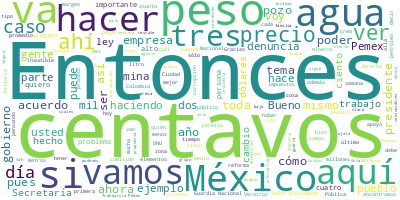

Source data for this figure (header and first rows):
Participante, Texto, Sentimiento, Palabras, Dia, Mes, Anio
PRESIDENTE ANDRES MANUEL LOPEZ OBRADOR, Buenos días., 0.0, 2, 08, 08, 2022
PRESIDENTE ANDRES MANUEL LOPEZ OBRADOR, Bueno, vamos a iniciar la conferencia y …, 0.0, 84, 08, 08, 2022
PRESIDENTE ANDRES MANUEL LOPEZ OBRADOR, Posteriormente, Ricardo va a informar so…, 0.0, 26, 08, 08, 2022
PRESIDENTE ANDRES MANUEL LOPEZ OBRADOR, Adelante, Laura., 0.0, 2, 08, 08, 2022
LAURA VELAZQUEZ ALZUA, Gracias, señor presidente. Muy buen día.…, 0.0, 16, 08, 08, 2022
LAURA VELAZQUEZ ALZUA, Como usted lo menciona, señor presidente…, 0.0, 51, 08, 08, 2022
LAURA VELAZQUEZ ALZUA, A su izquierda, en esta lámina que se es…, 0.0, 17, 08, 08, 2022
PRESIDENTE ANDRES MANUEL LOPEZ OBRADOR, Sí, ya te escuchamos., 0.0, 4, 08, 08, 2022
LAURA VELAZQUEZ ALZUA, Correcto, muy bien, continuo. Nada más p…, 0.0, 41, 08, 08, 2022
LAURA VELAZQUEZ ALZUA, Voy a pasar a informar a usted, presiden…, 0.0, 56, 08, 08, 2022
LAURA VELAZQUEZ ALZUA, Adicionalmente a ello, tenemos brigadas …, 0.0, 28, 08, 08, 2022
LAURA VELAZQUEZ ALZUA, Asimismo, en el sitio se encuentran seis…, 0.0, 45, 08, 08, 2022
LAURA VELAZQUEZ ALZUA, Informo a usted, señor presidente, que a…, 0.0, 65, 08, 08, 2022
LAURA VELAZQUEZ ALZUA, Para ampliar el volumen de este bombeo, …, 0.0, 57, 08, 08, 2022
LAURA VELAZQUEZ ALZUA, Tenemos una reducción del tirante del to…, 0.0, 42, 08, 08, 2022
LAURA VELAZQUEZ ALZUA, El tirante por bombear, en el pozo 2 es …, 0.0, 22, 08, 08, 2022
LAURA VELAZQUEZ ALZUA, Resaltar, señor presidente, que en el Go…, 0.0, 45, 08, 08, 2022
LAURA VELAZQUEZ ALZUA, El día de hoy, señor presidente, se esta…, 0.0, 64, 08, 08, 2022
LAURA VELAZQUEZ ALZUA, Por último, señor presidente, informo a …, 0.0, 90, 08, 08, 2022
LAURA VELAZQUEZ ALZUA, Estamos trabajando día y noche, señor. E…, 0.0, 63, 08, 08, 2022
LAURA VELAZQUEZ ALZUA, Estoy a sus órdenes., 0.0, 4, 08, 08, 2022
PRESIDENTE ANDRES MANUEL LOPEZ OBRADOR, Gracias, Laura., 0.0, 2, 08, 08, 2022
PRESIDENTE ANDRES MANUEL LOPEZ OBRADOR, General., 0.0, 1, 08, 08, 2022
LUIS CRESENCIO SANDOVAL GONZALEZ, Con su permiso, señor presidente. Es nad…, 0.0, 43, 08, 08, 2022
LUIS CRESENCIO SANDOVAL GONZALEZ, Esta es la situación que se tiene. Estos…, 0.0, 29, 08, 08, 2022
LUIS CRESENCIO SANDOVAL GONZALEZ, Dentro de la estrategia que se estableci…, 0.0, 43, 08, 08, 2022
LUIS CRESENCIO SANDOVAL GONZALEZ, ., 0.0, 1, 08, 08, 2022
LUIS CRESENCIO SANDOVAL GONZALEZ, Y aquí tenemos en amarillo el pozo, el b…, 0.0, 43, 08, 08, 2022
LUIS CRESENCIO SANDOVAL GONZALEZ, Aquí vemos el 4, el 5, el 6, el 7, el 8,…, 0.0, 39, 08, 08, 2022
LUIS CRESENCIO SANDOVAL GONZALEZ, También aquí en el gráfico se pueden obs…, 0.0, 45, 08, 08, 2022
LUIS CRESENCIO SANDOVAL GONZALEZ, Los técnicos de Pemex, la gente de Prote…, 0.0, 35, 08, 08, 2022
LUIS CRESENCIO SANDOVAL GONZALEZ, Es un trabajo conjunto importante, un tr…, 0.0, 45, 08, 08, 2022
LUIS CRESENCIO SANDOVAL GONZALEZ, Aquí nada más la gráfica, mostrando lo q…, 0.0, 35, 08, 08, 2022
LUIS CRESENCIO SANDOVAL GONZALEZ, Las bombas, el día de ayer trasladamos d…, 0.0, 42, 08, 08, 2022
LUIS CRESENCIO SANDOVAL GONZALEZ, Aquí podemos observar cada uno de los po…, 0.0, 63, 08, 08, 2022
LUIS CRESENCIO SANDOVAL GONZALEZ, También, toda el agua que está saliendo,…, 0.0, 56, 08, 08, 2022
LUIS CRESENCIO SANDOVAL GONZALEZ, Aquí vemos unas fotografías de los traba…, 0.0, 21, 08, 08, 2022
PRESIDENTE ANDRES MANUEL LOPEZ OBRADOR, Bueno, vamos con Ricardo., 0.0, 4, 08, 08, 2022
RICARDO SHEFFIELD PADILLA, Muy buenos días, señor presidente; muy b…, 0.0, 11, 08, 08, 2022
RICARDO SHEFFIELD PADILLA, Quién es quién en el precio de los combu…, 0.0, 120, 08, 08, 2022
RICARDO SHEFFIELD PADILLA, Y 92.2 por ciento de incentivo del IEPS …, 0.0, 37, 08, 08, 2022
RICARDO SHEFFIELD PADILLA, Tenemos que las tres marcas más careras …, 0.0, 65, 08, 08, 2022
RICARDO SHEFFIELD PADILLA, Vamos a ver las ocho regiones por tipo d…, 0.0, 73, 08, 08, 2022
RICARDO SHEFFIELD PADILLA, En la gasolina Premium, la más cara, que…, 0.0, 83, 08, 08, 2022
RICARDO SHEFFIELD PADILLA, Por último, el diésel, el precio más alt…, 0.0, 60, 08, 08, 2022
RICARDO SHEFFIELD PADILLA, Recibimos a través de la app de Litro po…, 0.0, 22, 08, 08, 2022
RICARDO SHEFFIELD PADILLA, Encontramos tres gasolineras que no se d…, 0.0, 133, 08, 08, 2022
RICARDO SHEFFIELD PADILLA, La gasolina regular más barata, sin toma…, 0.0, 44, 08, 08, 2022
RICARDO SHEFFIELD PADILLA, Con esto tenemos un referente de cuál es…, 0.0, 36, 08, 08, 2022
RICARDO SHEFFIELD PADILLA, Si comparamos el alto y el bajo, podemos…, 0.0, 37, 08, 08, 2022
RICARDO SHEFFIELD PADILLA, Para la Premium, el más barato, 21.89, d…, 0.0, 83, 08, 08, 2022
RICARDO SHEFFIELD PADILLA, Para el diésel, la más barata, 22,35 de …, 0.0, 19, 08, 08, 2022
RICARDO SHEFFIELD PADILLA, Las más caras, 26 pesos con 15 centavos …, 0.0, 26, 08, 08, 2022
RICARDO SHEFFIELD PADILLA, Seguimos también verificando el tema de …, 0.0, 27, 08, 08, 2022
RICARDO SHEFFIELD PADILLA, Vamos ahora al gas LP, en donde haciendo…, 0.0, 60, 08, 08, 2022
RICARDO SHEFFIELD PADILLA, En México, ese mismo día, 13 pesos con 2…, 0.0, 74, 08, 08, 2022
RICARDO SHEFFIELD PADILLA, Seguimos encontrando afortunadamente ali…, 0.0, 27, 08, 08, 2022
RICARDO SHEFFIELD PADILLA, Astro Gas, en Mecayapan, Veracruz, tiene…, 0.0, 33, 08, 08, 2022
RICARDO SHEFFIELD PADILLA, Y seguimos encontrando ejemplos, no sólo…, 0.0, 81, 08, 08, 2022
RICARDO SHEFFIELD PADILLA, Realizamos 805 visitas de verificación o…, 0.0, 67, 08, 08, 2022
... 354 more rows
